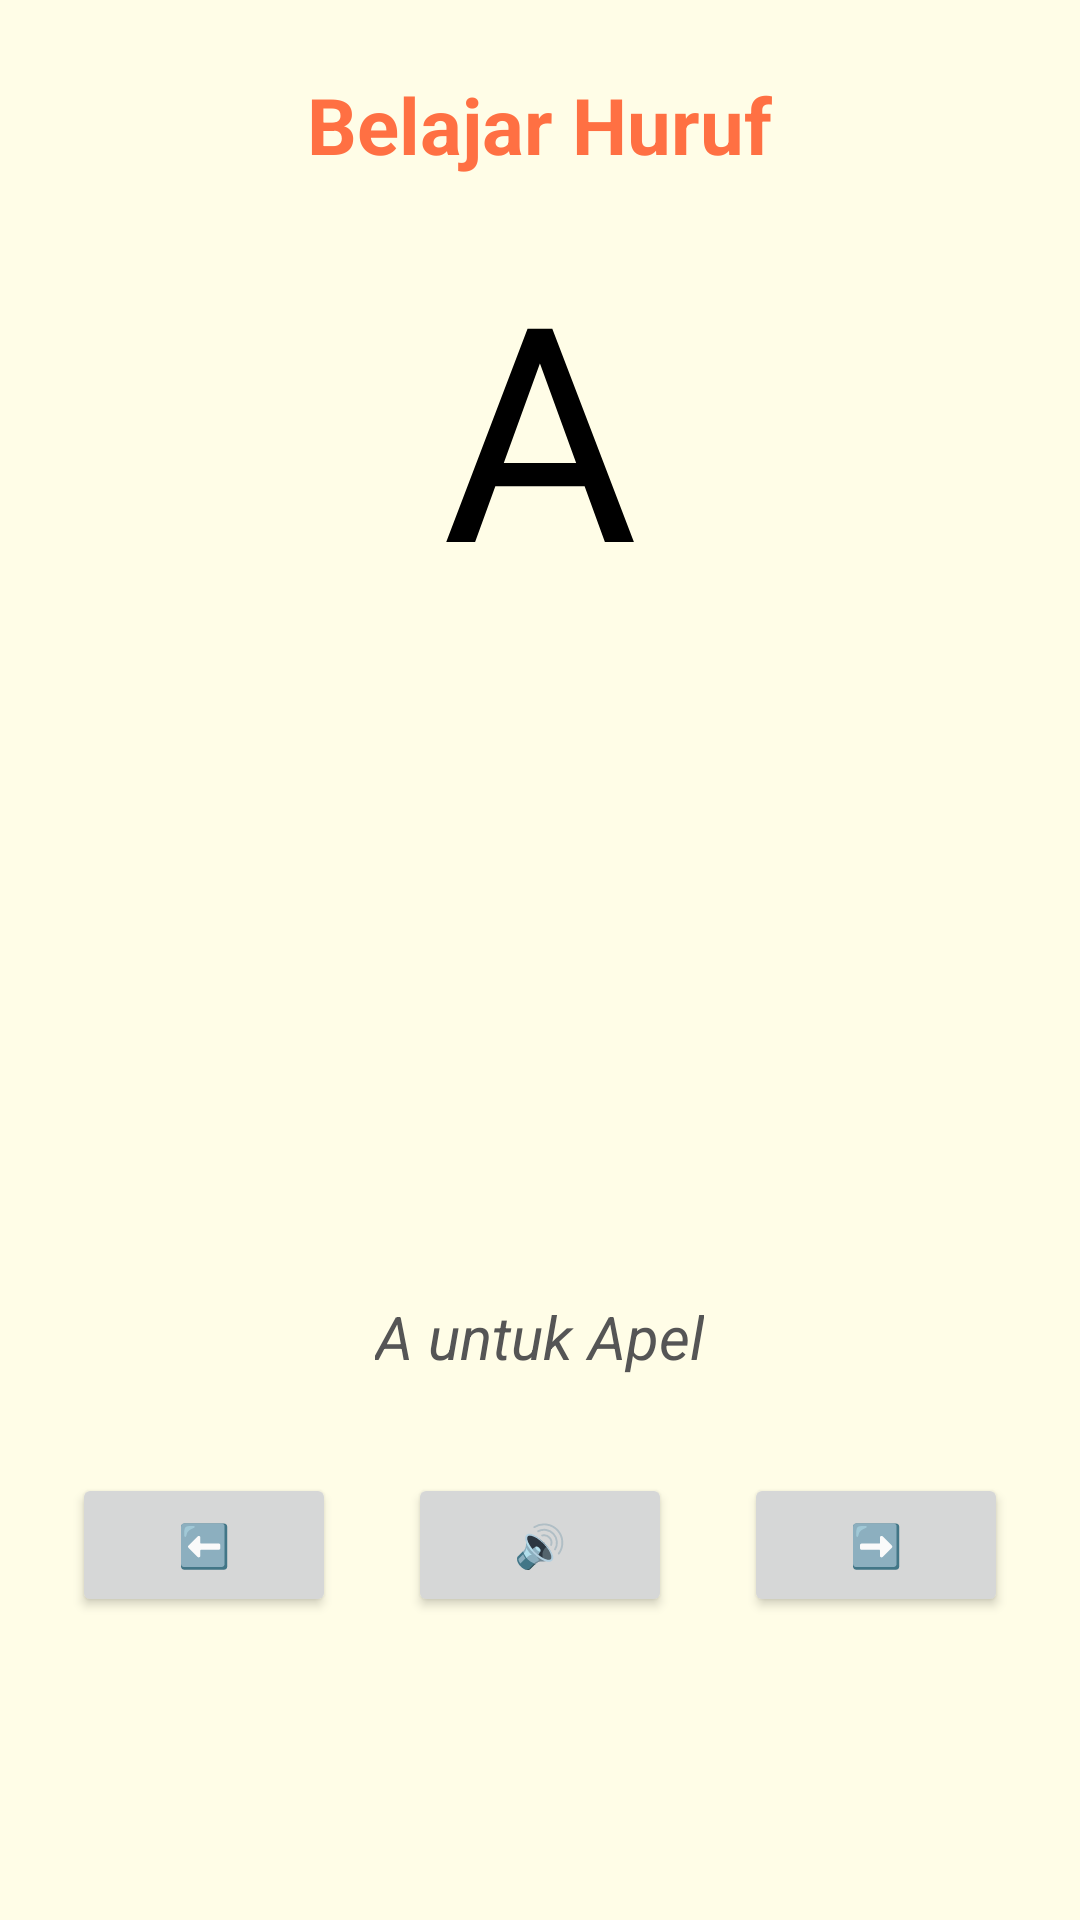

This screen was rendered from an Android layout file. Write that file and the resources it references.
<!-- AndroidManifest.xml: activity theme Theme.BelajarHurufDanAngka -->
<!-- res/layout/activity_huruf.xml -->
<?xml version="1.0" encoding="utf-8"?>
<LinearLayout
    xmlns:android="http://schemas.android.com/apk/res/android"
    android:layout_width="match_parent"
    android:layout_height="match_parent"
    android:orientation="vertical"
    android:padding="24dp"
    android:background="#FFFDE7"
    android:gravity="center_horizontal">

    <TextView
        android:id="@+id/titleText"
        android:layout_width="wrap_content"
        android:layout_height="wrap_content"
        android:text="Belajar Huruf"
        android:textSize="26sp"
        android:textColor="#FF7043"
        android:textStyle="bold"
        android:layout_marginBottom="16dp" />

    <TextView
        android:id="@+id/textHuruf"
        android:layout_width="wrap_content"
        android:layout_height="wrap_content"
        android:text="A"
        android:textSize="100sp"
        android:textColor="#000000"
        android:layout_marginBottom="16dp" />

    <ImageView
        android:id="@+id/imageHuruf"
        android:layout_width="200dp"
        android:layout_height="200dp"
        android:src="@drawable/apple"
        android:contentDescription="Gambar apel"
        android:layout_marginBottom="8dp" />

    <TextView
        android:id="@+id/textPenjelasan"
        android:layout_width="wrap_content"
        android:layout_height="wrap_content"
        android:text="A untuk Apel"
        android:textSize="20sp"
        android:textStyle="italic"
        android:textColor="#555555"
        android:layout_marginBottom="32dp" />

    <LinearLayout
        android:layout_width="match_parent"
        android:layout_height="wrap_content"
        android:orientation="horizontal"
        android:gravity="center">

        <Button
            android:id="@+id/btnSebelumnya"
            android:layout_width="wrap_content"
            android:layout_height="wrap_content"
            android:text="⬅️" />

        <Space android:layout_width="24dp" android:layout_height="wrap_content" />

        <Button
            android:id="@+id/btnSuara"
            android:layout_width="wrap_content"
            android:layout_height="wrap_content"
            android:text="🔊" />

        <Space android:layout_width="24dp" android:layout_height="wrap_content" />

        <Button
            android:id="@+id/btnBerikutnya"
            android:layout_width="wrap_content"
            android:layout_height="wrap_content"
            android:text="➡️" />
    </LinearLayout>
</LinearLayout>
<!-- resources referenced by this layout -->
<resources>
  <style name="Theme.BelajarHurufDanAngka" parent="Base.Theme.BelajarHurufDanAngka" />
  <style name="Base.Theme.BelajarHurufDanAngka" parent="Theme.Material3.DayNight.NoActionBar">
          
          
      </style>
</resources>
